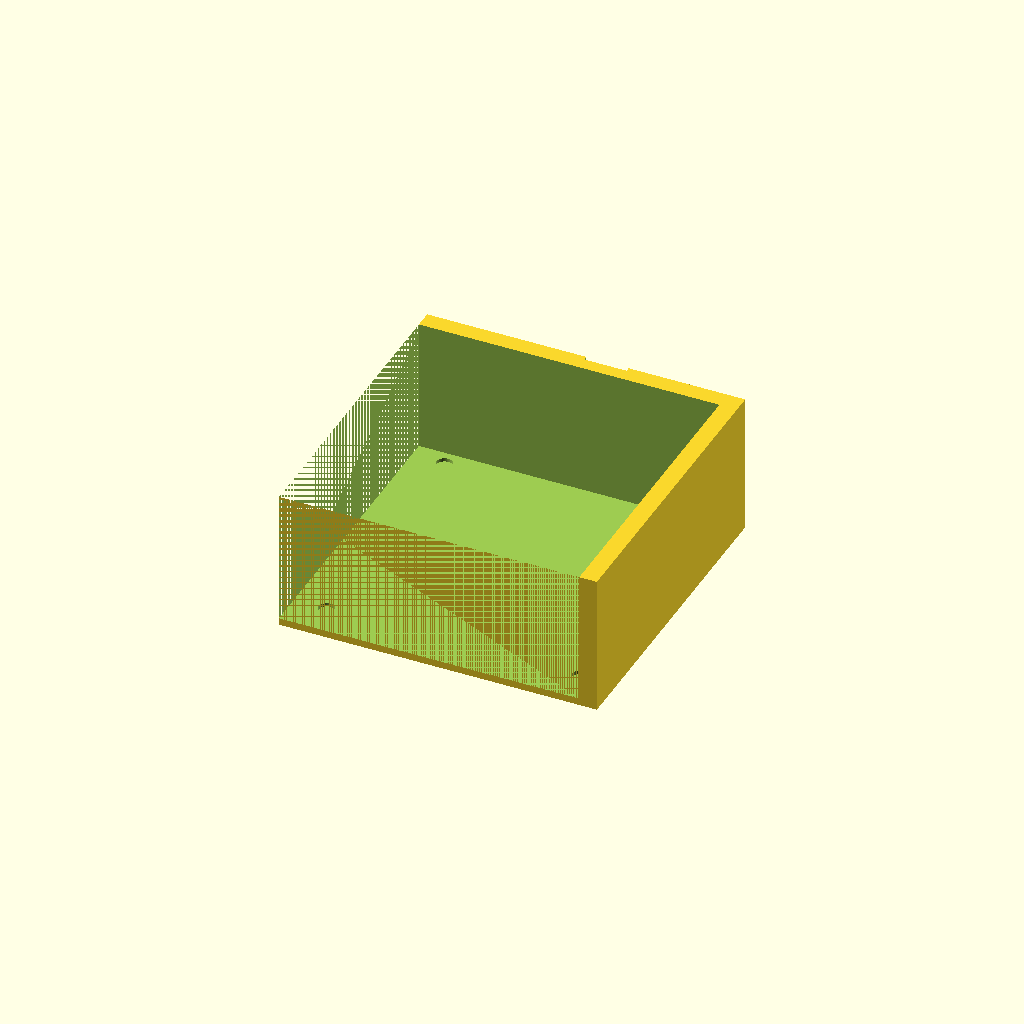
Cell 1 — every parameter at its default value.
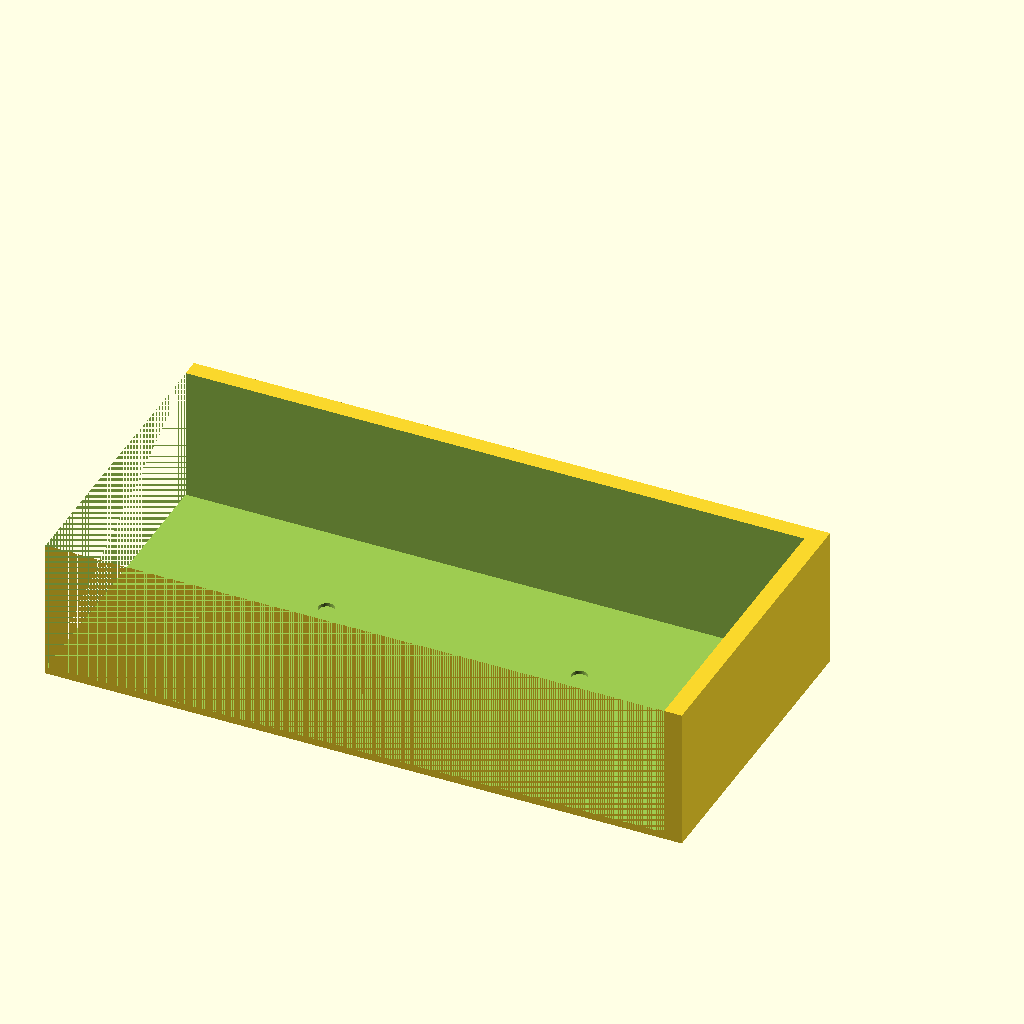
Cell 2: outer_width = 180 (everything else at default).
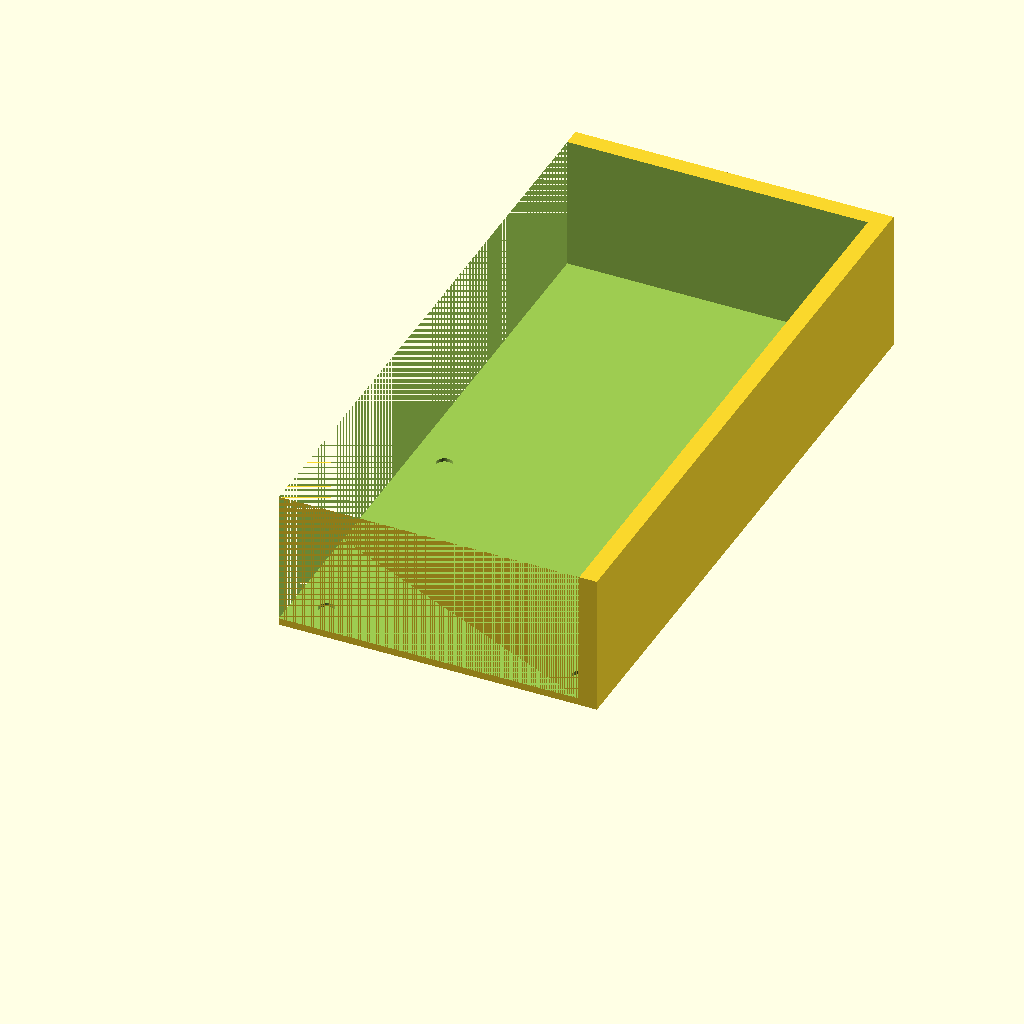
Cell 3 — outer_height set to 180, the other parameters unchanged.
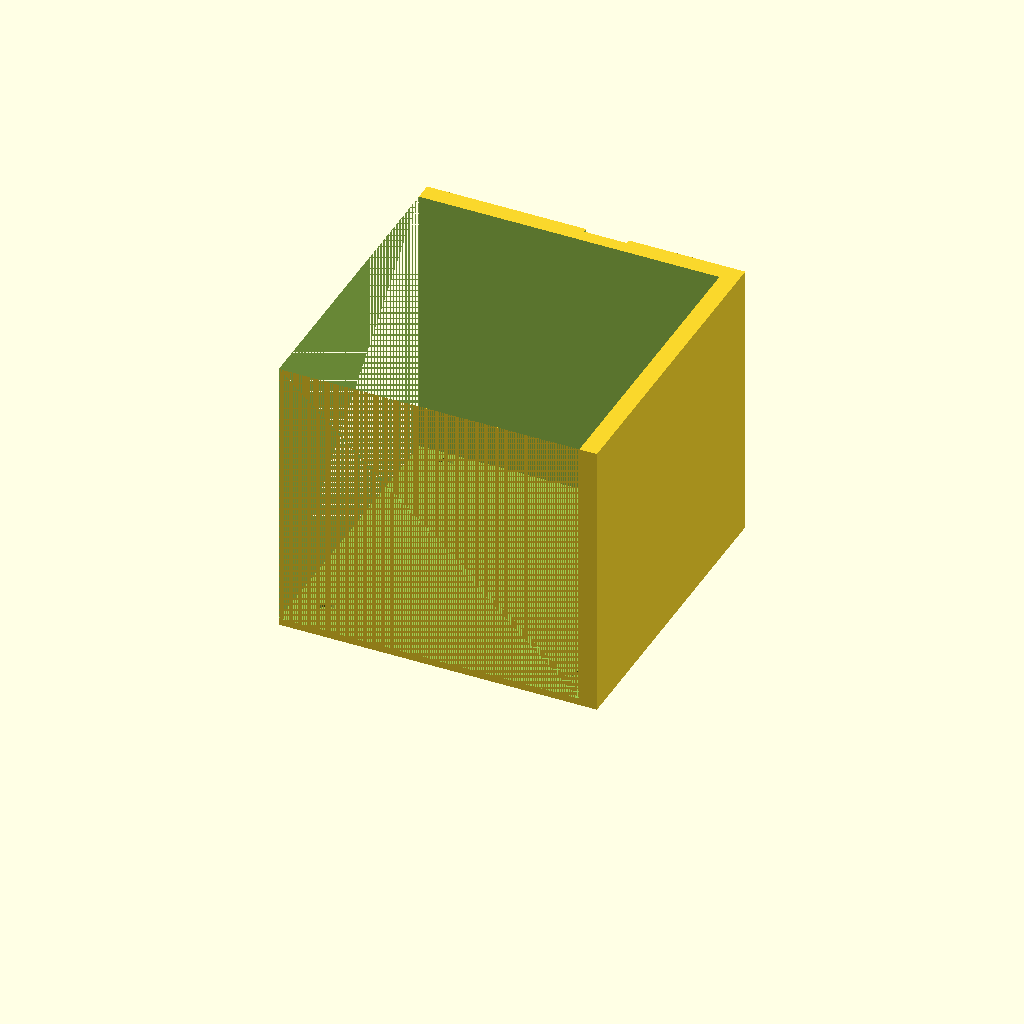
Cell 4: the same model with total_height = 80.
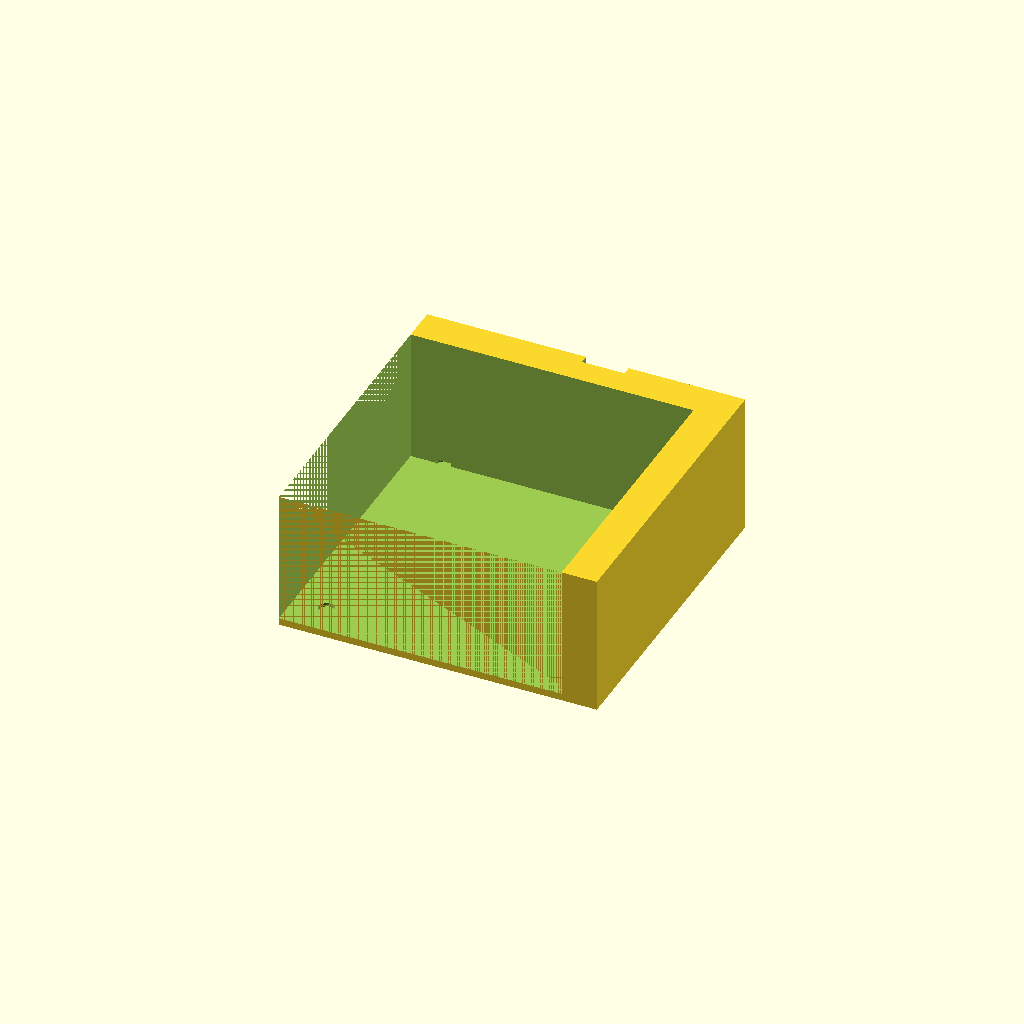
Cell 5: the same model with wall_thickness = 5.
All cells are drawn from one camera (rotation 55°, 0°, 25°, orthographic, colour scheme Cornfield), so only the parameter changes between them.
OpenSCAD source file bench/results/think-tiiny/code/tiiny_Qwen_Qwen3.5-9B/stirrer_fan_housing_s0_a2.scad:
$fn = 64;

// Dimensions
outer_width = 90;
outer_height = 90;
total_height = 40;
plate_thickness = 2;
wall_thickness = 2.5;
hole_diameter = 4.5;
hole_pattern_size = 71.5;
notch_width = 12;
notch_depth = 8;

// Calculated positions
half_outer = outer_width / 2;
half_inner = (outer_width - 2 * wall_thickness) / 2;
hole_offset = hole_pattern_size / 2;
notch_center_y = half_outer - wall_thickness / 2;
notch_center_z = total_height - notch_depth / 2;

difference() {
    // Main Body - centred at origin in X and Y
    translate([-half_outer, -half_outer, 0])
        cube([outer_width, outer_height, total_height]);

    // Inner Cavity Cut
    // Extends past Z=2 (plate) and Z=40 (open top)
    // Extends past X=±42.5 and Y=±42.5 (inner walls)
    translate([-half_outer, -half_outer, 1.99])
        cube([outer_width - 2 * wall_thickness + 0.02, 
              outer_height - 2 * wall_thickness + 0.02, 
              total_height - 2 + 0.02]);

    // Screw Holes - 4 holes on 71.5 mm square pattern centred on plate
    for(i = [-1, 1], j = [-1, 1]) {
        translate([i * hole_offset, j * hole_offset, 1])
            cylinder(d = hole_diameter, h = plate_thickness + 0.02);
    }

    // Cable Notch Cut
    // Located in the front wall (Y = +42.5 to +45)
    // Centred along the wall (X = 0)
    // Depth 8mm from open edge (Z = 32 to 40)
    translate([0, notch_center_y, notch_center_z])
        cube([notch_width + 0.02, wall_thickness + 0.02, notch_depth + 0.02]);
}
Customizer parameters (derived from the source; name, type, default, range or options):
outer_width: number, default 90
outer_height: number, default 90
total_height: number, default 40
plate_thickness: number, default 2
wall_thickness: number, default 2.5
hole_diameter: number, default 4.5
hole_pattern_size: number, default 71.5
notch_width: number, default 12
notch_depth: number, default 8
